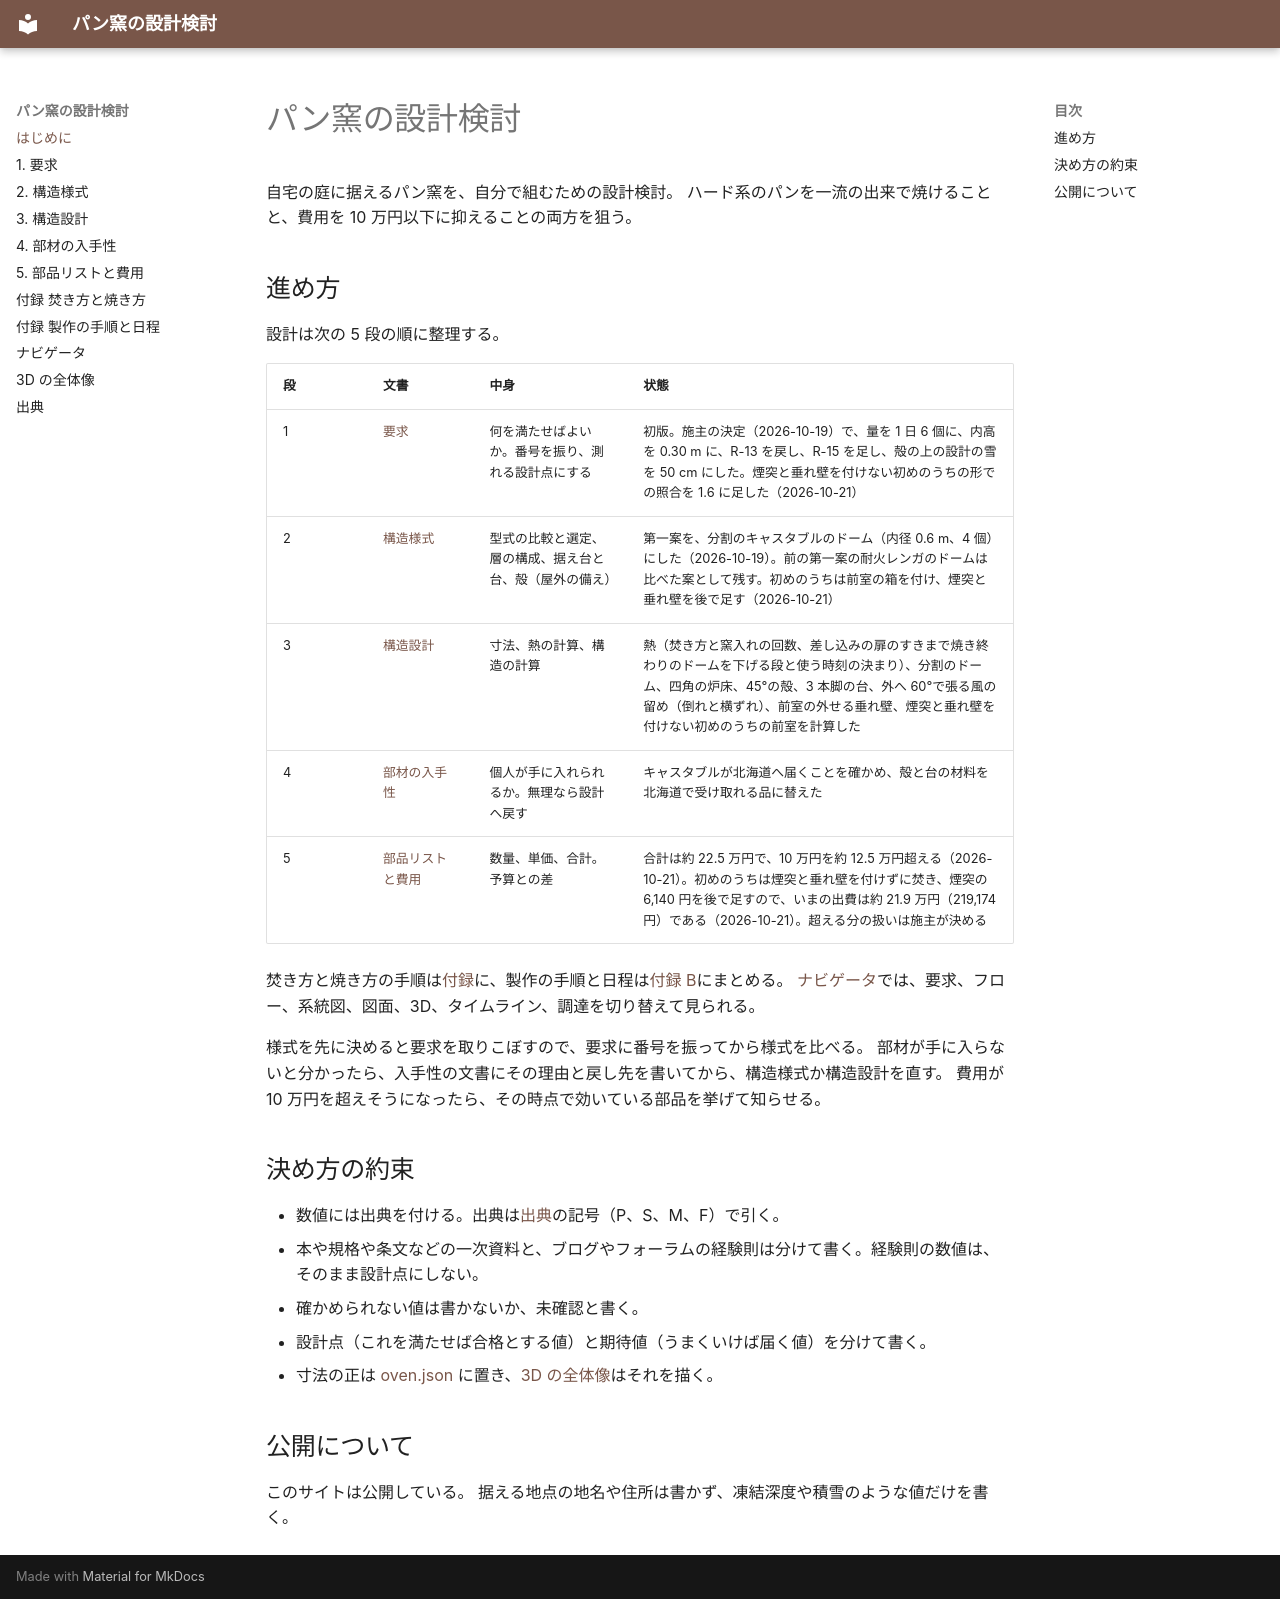

repository: fujisato-koji/bread-oven · page: index.html · generator: mkdocs

# パン窯の設計検討

自宅の庭に据えるパン窯を、自分で組むための設計検討。
ハード系のパンを一流の出来で焼けることと、費用を 10 万円以下に抑えることの両方を狙う。

## 進め方

設計は次の 5 段の順に整理する。

| 段 | 文書 | 中身 | 状態 |
|----|------|------|------|
| 1 | [要求](01-requirements.md) | 何を満たせばよいか。番号を振り、測れる設計点にする | 初版。施主の決定（2026-10-19）で、量を 1 日 6 個に、内高を 0.30 m に、R-13 を戻し、R-15 を足し、殻の上の設計の雪を 50 cm にした。煙突と垂れ壁を付けない初めのうちの形での照合を 1.6 に足した（2026-10-21） |
| 2 | [構造様式](02-configuration.md) | 型式の比較と選定、層の構成、据え台と台、殻（屋外の備え） | 第一案を、分割のキャスタブルのドーム（内径 0.6 m、4 個）にした（2026-10-19）。前の第一案の耐火レンガのドームは比べた案として残す。初めのうちは前室の箱を付け、煙突と垂れ壁を後で足す（2026-10-21） |
| 3 | [構造設計](03-structural-design.md) | 寸法、熱の計算、構造の計算 | 熱（焚き方と窯入れの回数、差し込みの扉のすきまで焼き終わりのドームを下げる段と使う時刻の決まり）、分割のドーム、四角の炉床、45°の殻、3 本脚の台、外へ 60°で張る風の留め（倒れと横ずれ）、前室の外せる垂れ壁、煙突と垂れ壁を付けない初めのうちの前室を計算した |
| 4 | [部材の入手性](04-procurement.md) | 個人が手に入れられるか。無理なら設計へ戻す | キャスタブルが北海道へ届くことを確かめ、殻と台の材料を北海道で受け取れる品に替えた |
| 5 | [部品リストと費用](05-parts-list.md) | 数量、単価、合計。予算との差 | 合計は約 22.5 万円で、10 万円を約 12.5 万円超える（2026-10-21）。初めのうちは煙突と垂れ壁を付けずに焚き、煙突の 6,140 円を後で足すので、いまの出費は約 21.9 万円（219,174 円）である（2026-10-21）。超える分の扱いは施主が決める |

焚き方と焼き方の手順は[付録](06-operation.md)に、製作の手順と日程は[付録 B](07-build.md)にまとめる。
[ナビゲータ](navi.md)では、要求、フロー、系統図、図面、3D、タイムライン、調達を切り替えて見られる。

様式を先に決めると要求を取りこぼすので、要求に番号を振ってから様式を比べる。
部材が手に入らないと分かったら、入手性の文書にその理由と戻し先を書いてから、構造様式か構造設計を直す。
費用が 10 万円を超えそうになったら、その時点で効いている部品を挙げて知らせる。

## 決め方の約束

- 数値には出典を付ける。出典は[出典](sources.md)の記号（P、S、M、F）で引く。
- 本や規格や条文などの一次資料と、ブログやフォーラムの経験則は分けて書く。経験則の数値は、そのまま設計点にしない。
- 確かめられない値は書かないか、未確認と書く。
- 設計点（これを満たせば合格とする値）と期待値（うまくいけば届く値）を分けて書く。
- 寸法の正は [oven.json](data/oven.json) に置き、[3D の全体像](model.md)はそれを描く。

## 公開について

このサイトは公開している。
据える地点の地名や住所は書かず、凍結深度や積雪のような値だけを書く。
